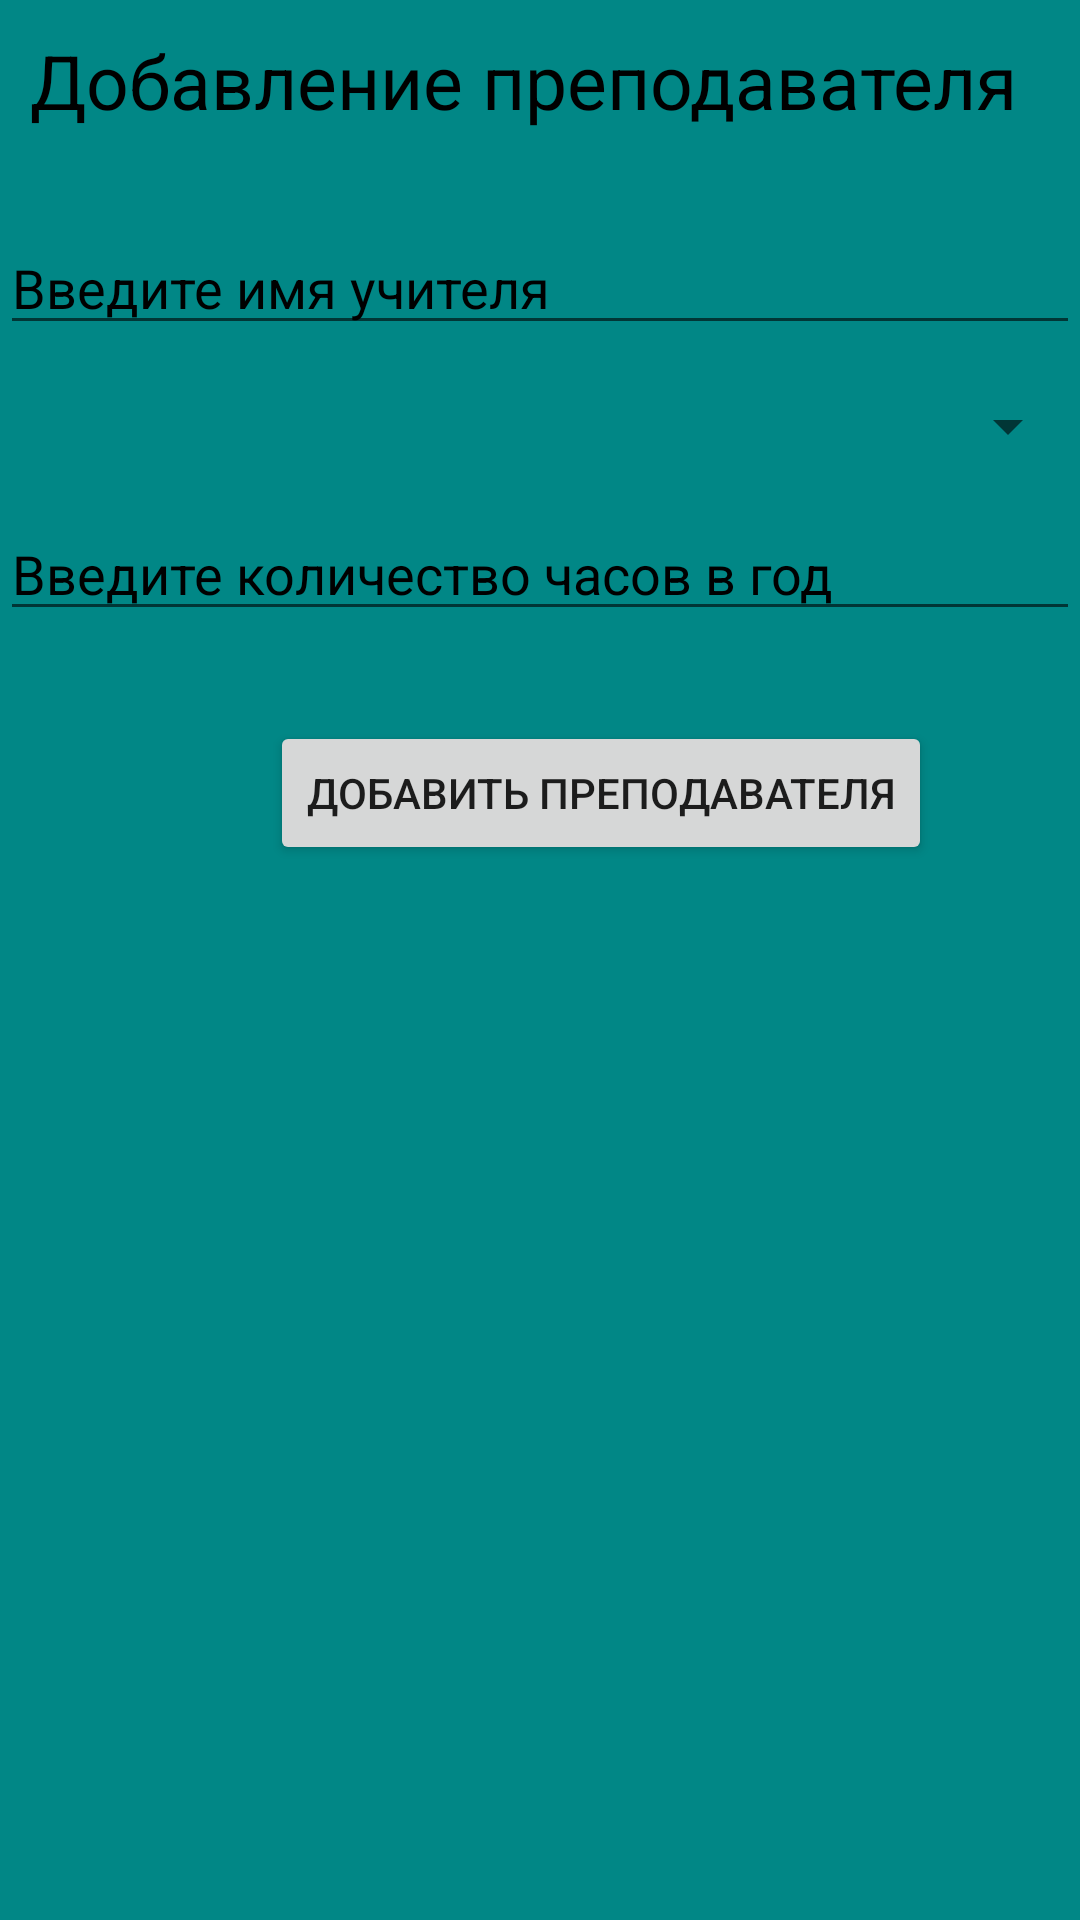

Produce the Android XML layout that renders to this screen, including the resource entries it uses.
<!-- AndroidManifest.xml: application theme Theme.AppCompat.DayNight.NoActionBar -->
<!-- res/layout/activity_add_teacher.xml -->
<?xml version="1.0" encoding="utf-8"?>
<LinearLayout xmlns:android="http://schemas.android.com/apk/res/android"
    xmlns:app="http://schemas.android.com/apk/res-auto"
    xmlns:tools="http://schemas.android.com/tools"
    android:layout_width="match_parent"
    android:layout_height="match_parent"
    tools:context=".AddTeacher"
    android:background="@color/teal_700"
    android:orientation="vertical">

    <TextView

        android:layout_width="wrap_content"
        android:layout_height="wrap_content"
        android:text="Добавление преподавателя"
        android:textSize="25dp"
        android:layout_marginTop="10dp"
        android:layout_marginLeft="10dp"
        android:textColor="@color/black">
    </TextView>

    <EditText
        android:id="@+id/teachernameEditText"
        android:layout_width="match_parent"
        android:layout_height="wrap_content"
        android:digits="abcdefghijklmnopqrstuvwxyzABCDEFGHIJKLMNOPQRSTUVWXYZйцукенгшщзхфывапролджэячсмитьбюЙЦУКЕНГШЩЗХЪФЫВАПРОЛДЖЯЧСМИТЬБЮ"
        android:hint="Введите имя учителя"
        android:inputType="text"
        android:textColorHint="@color/black"
        android:textColor="@color/black"
        android:layout_marginTop="30dp"
        />

    <Spinner
        android:id="@+id/specialitiesSpinner"
        android:layout_width="match_parent"
        android:layout_height="wrap_content"
        android:layout_marginTop="15dp"/>
    <EditText
        android:id="@+id/hourstechers"
        android:layout_width="match_parent"
        android:layout_height="wrap_content"
        android:textColorHint="@color/black"
        android:textColor="@color/black"
        android:inputType="number"
        android:hint="Введите количество часов в год"
        android:layout_marginTop="15dp"/>
    <Button
        android:id="@+id/addTecherButton"
        android:layout_width="wrap_content"
        android:layout_height="wrap_content"
        android:layout_marginTop="30dp"
        android:layout_marginLeft="90dp"
        android:text="Добавить преподавателя"/>




</LinearLayout>
<!-- resources referenced by this layout -->
<resources>

  <!-- not gathered from this repository: default colours our renderer supplied (Android Studio template values) -->
  <color name="teal_700">#FF018786</color>
  <color name="black">#FF000000</color>
</resources>
